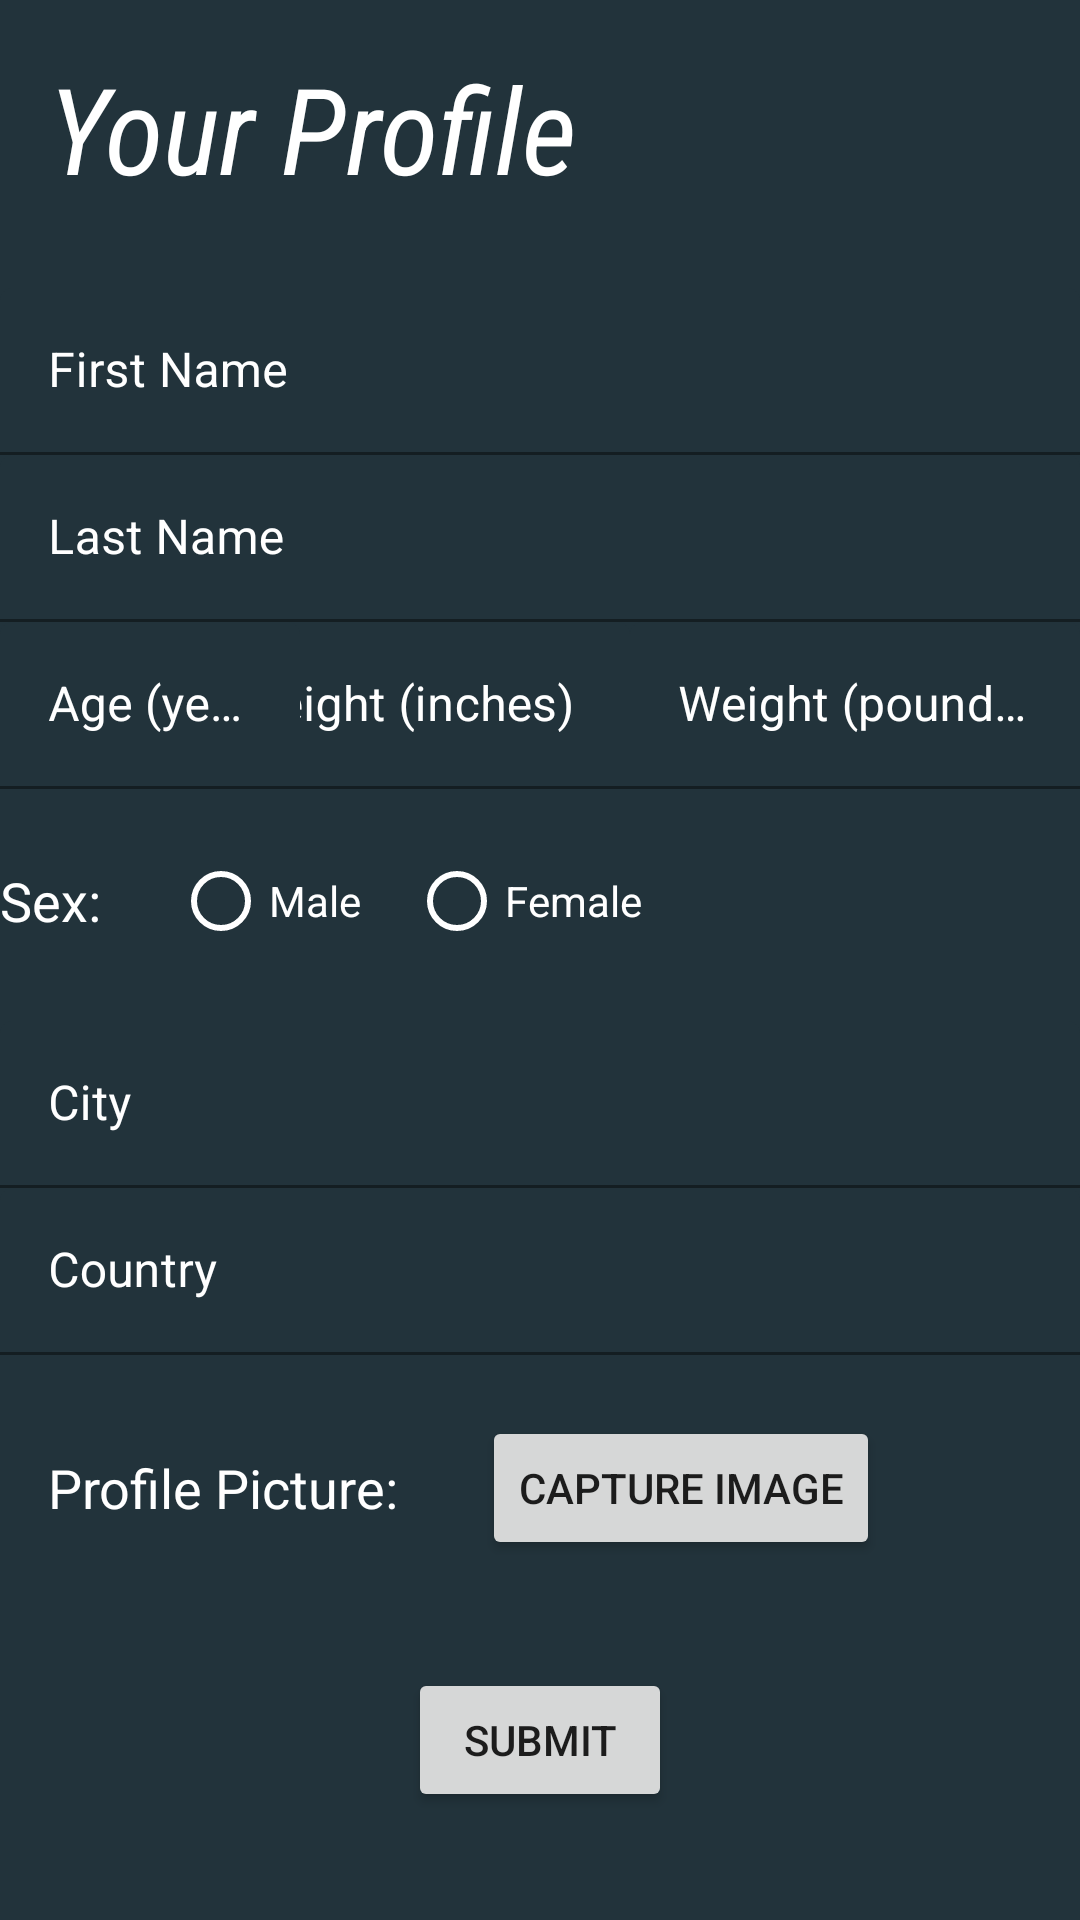

Android layout source for this screen:
<!-- AndroidManifest.xml: application theme Theme.LifestyleApp -->
<!-- res/layout/fragment_register_user.xml -->
<?xml version="1.0" encoding="utf-8"?>
<ScrollView xmlns:app="http://schemas.android.com/apk/res-auto"
    xmlns:tools="http://schemas.android.com/tools"
    android:layout_width="match_parent"
    android:layout_height="match_parent"
    android:fillViewport="true"
    xmlns:android="http://schemas.android.com/apk/res/android"
    android:id="@+id/registerUserFragment">

    <androidx.constraintlayout.widget.ConstraintLayout
        android:layout_width="match_parent"
        android:layout_height="match_parent"
        android:layout_gravity="center_horizontal"
        android:background="@color/dark_blue">

        <TextView
            android:id="@+id/registerUserTitle"
            android:layout_width="0dp"
            android:layout_height="wrap_content"
            android:layout_marginStart="16dp"
            android:layout_marginTop="16dp"
            android:fontFamily="sans-serif-condensed"
            android:text="@string/profile_header"
            android:textColor="@color/white"
            android:textSize="40sp"
            android:textStyle="italic"
            app:layout_constraintEnd_toStartOf="@+id/profilePicView"
            app:layout_constraintStart_toStartOf="parent"
            app:layout_constraintTop_toTopOf="parent" />

        <Button
            android:id="@+id/addPictureButton"
            android:layout_width="wrap_content"
            android:layout_height="wrap_content"
            android:layout_marginStart="28dp"
            android:text="Capture Image"
            app:layout_constraintBottom_toBottomOf="@+id/profilePictureField"
            app:layout_constraintStart_toEndOf="@+id/profilePictureField"
            app:layout_constraintTop_toTopOf="@+id/profilePictureField" />

        <Button
            android:id="@+id/button"
            android:layout_width="wrap_content"
            android:layout_height="wrap_content"
            android:text="Submit"
            app:layout_constraintBottom_toBottomOf="parent"
            app:layout_constraintEnd_toEndOf="parent"
            app:layout_constraintStart_toStartOf="parent"
            app:layout_constraintTop_toBottomOf="@+id/addPictureButton" />

        <TextView
            android:id="@+id/profilePictureField"
            android:layout_width="wrap_content"
            android:layout_height="wrap_content"
            android:layout_marginStart="16dp"
            android:layout_marginTop="32dp"
            android:text="Profile Picture:"
            android:textColor="@color/white"
            android:textSize="18sp"
            app:layout_constraintStart_toStartOf="@+id/countryField"
            app:layout_constraintTop_toBottomOf="@+id/countryField" />

        <ImageView
            android:id="@+id/profilePicView"
            android:layout_width="75dp"
            android:layout_height="75dp"
            android:layout_marginTop="16dp"
            android:layout_marginRight="16dp"
            app:layout_constraintEnd_toEndOf="parent"
            app:layout_constraintTop_toTopOf="parent"
            tools:srcCompat="@tools:sample/avatars" />

        <com.google.android.material.textfield.TextInputLayout
            android:id="@+id/TextFirstName"
            android:layout_width="match_parent"
            android:layout_height="wrap_content"
            android:layout_marginTop="96dp"
            android:backgroundTint="@color/white"
            android:textColorHint="@color/white"
            app:boxBackgroundColor="@color/dark_blue"
            app:helperTextTextColor="@color/white"
            app:hintTextColor="@color/white"
            app:layout_constraintStart_toStartOf="parent"
            app:layout_constraintTop_toTopOf="parent">

            <com.google.android.material.textfield.TextInputEditText
                android:id="@+id/editTextFirstName"
                android:layout_width="match_parent"
                android:layout_height="wrap_content"
                android:hint="First Name"
                android:textColor="@color/white" />
        </com.google.android.material.textfield.TextInputLayout>

        <com.google.android.material.textfield.TextInputLayout
            android:id="@+id/textLastName"
            android:layout_width="match_parent"
            android:layout_height="wrap_content"
            android:backgroundTint="@color/white"
            android:textColorHint="@color/white"
            app:boxBackgroundColor="@color/dark_blue"
            app:helperTextTextColor="@color/white"
            app:hintTextColor="@color/white"
            app:layout_constraintTop_toBottomOf="@id/TextFirstName">

            <com.google.android.material.textfield.TextInputEditText
                android:id="@+id/editTextLastName"
                android:layout_width="match_parent"
                android:layout_height="wrap_content"
                android:hint="Last Name"
                android:textColor="@color/white" />

        </com.google.android.material.textfield.TextInputLayout>

        <com.google.android.material.textfield.TextInputLayout
            android:id="@+id/heightField"
            android:layout_width="145dp"
            android:layout_height="wrap_content"
            android:backgroundTint="@color/white"
            android:textColorHint="@color/white"
            app:boxBackgroundColor="@color/dark_blue"
            app:helperTextTextColor="@color/white"
            app:hintTextColor="@color/white"
            app:layout_constraintEnd_toStartOf="@+id/weightField"
            app:layout_constraintTop_toBottomOf="@+id/textLastName">

            <com.google.android.material.textfield.TextInputEditText
                android:id="@+id/editTextHeight"
                android:layout_width="match_parent"
                android:layout_height="wrap_content"
                android:hint="Height (inches)"
                android:textColor="@color/white" />
        </com.google.android.material.textfield.TextInputLayout>

        <com.google.android.material.textfield.TextInputLayout
            android:id="@+id/weightField"
            android:layout_width="150dp"
            android:layout_height="wrap_content"
            android:backgroundTint="@color/white"
            android:textColorHint="@color/white"
            app:boxBackgroundColor="@color/dark_blue"
            app:helperTextTextColor="@color/white"
            app:hintTextColor="@color/white"
            app:layout_constraintEnd_toEndOf="parent"
            app:layout_constraintTop_toTopOf="@+id/heightField">

            <com.google.android.material.textfield.TextInputEditText
                android:id="@+id/editTextWeight"
                android:layout_width="match_parent"
                android:layout_height="wrap_content"
                android:hint="Weight (pounds)"
                android:textColor="@color/white" />
        </com.google.android.material.textfield.TextInputLayout>

        <com.google.android.material.textfield.TextInputLayout
            android:id="@+id/cityField"
            android:layout_width="match_parent"
            android:layout_height="wrap_content"
            android:layout_marginTop="16dp"
            android:backgroundTint="@color/white"
            android:textColorHint="@color/white"
            app:boxBackgroundColor="@color/dark_blue"
            app:helperTextTextColor="@color/white"
            app:hintTextColor="@color/white"
            app:layout_constraintStart_toStartOf="parent"
            app:layout_constraintTop_toBottomOf="@+id/sexRadioGroup">

            <com.google.android.material.textfield.TextInputEditText
                android:id="@+id/emailTextEdit"
                android:layout_width="match_parent"
                android:layout_height="wrap_content"
                android:hint="City"
                android:textColor="@color/white" />
        </com.google.android.material.textfield.TextInputLayout>

        <com.google.android.material.textfield.TextInputLayout
            android:id="@+id/countryField"
            android:layout_width="match_parent"
            android:layout_height="wrap_content"
            android:backgroundTint="@color/white"
            android:textColorHint="@color/white"
            app:boxBackgroundColor="@color/dark_blue"
            app:helperTextTextColor="@color/white"
            app:hintTextColor="@color/white"
            app:layout_constraintStart_toStartOf="parent"
            app:layout_constraintTop_toBottomOf="@+id/cityField">

            <com.google.android.material.textfield.TextInputEditText
                android:id="@+id/editTextCountry"
                android:layout_width="match_parent"
                android:layout_height="wrap_content"
                android:hint="Country"
                android:textColor="@color/white" />
        </com.google.android.material.textfield.TextInputLayout>

        <TextView
            android:id="@+id/tvSexField"
            android:layout_width="wrap_content"
            android:layout_height="wrap_content"
            android:layout_marginTop="25dp"
            android:text="@string/sex_field"
            android:textColor="@color/white"
            android:textSize="18sp"
            app:layout_constraintStart_toStartOf="parent"
            app:layout_constraintTop_toBottomOf="@+id/ageField" />

        <RadioGroup
            android:id="@+id/sexRadioGroup"
            android:layout_width="0dp"
            android:layout_height="wrap_content"
            android:layout_marginStart="24dp"
            android:orientation="horizontal"
            app:layout_constraintBottom_toBottomOf="@+id/tvSexField"
            app:layout_constraintStart_toEndOf="@+id/tvSexField"
            app:layout_constraintTop_toTopOf="@+id/tvSexField">

            <RadioButton
                android:id="@+id/maleRadioButton"
                android:layout_width="wrap_content"
                android:layout_height="wrap_content"
                android:buttonTint="@color/white"
                android:text="@string/male"
                android:textColor="@color/white" />

            <RadioButton
                android:id="@+id/femaleRadioButton"
                android:layout_width="wrap_content"
                android:layout_height="wrap_content"
                android:layout_marginStart="16dp"
                android:buttonTint="@color/white"
                android:text="@string/female"
                android:textColor="@color/white" />

        </RadioGroup>

        <com.google.android.material.textfield.TextInputLayout
            android:id="@+id/ageField"
            android:layout_width="100dp"
            android:layout_height="wrap_content"
            android:textColorHint="@color/white"
            app:boxBackgroundColor="@color/dark_blue"
            app:helperTextTextColor="@color/white"
            app:hintTextColor="@color/white"
            app:layout_constraintBottom_toBottomOf="@+id/heightField"
            app:layout_constraintStart_toStartOf="parent"
            app:layout_constraintTop_toTopOf="@+id/heightField">

            <com.google.android.material.textfield.TextInputEditText
                android:id="@+id/editTextAge"
                android:layout_width="match_parent"
                android:layout_height="wrap_content"
                android:hint="Age (years)"
                android:textColor="@color/white" />
        </com.google.android.material.textfield.TextInputLayout>

    </androidx.constraintlayout.widget.ConstraintLayout>
</ScrollView>
<!-- resources referenced by this layout -->
<resources>
  <color name="dark_blue">#22333B</color>
  <color name="white">#FFFFFFFF</color>
  <string name="female">Female</string>
  <string name="male">Male</string>
  <string name="profile_header">Your Profile</string>
  <string name="sex_field">Sex:</string>
  <style name="Theme.LifestyleApp" parent="Theme.MaterialComponents.DayNight.DarkActionBar">
          
          <item name="colorPrimary">@color/purple_500</item>
          <item name="colorPrimaryVariant">@color/purple_700</item>
          <item name="colorOnPrimary">@color/white</item>
          
          <item name="colorSecondary">@color/teal_200</item>
          <item name="colorSecondaryVariant">@color/teal_700</item>
          <item name="colorOnSecondary">@color/black</item>
          
          <item name="android:statusBarColor" tools:targetApi="l">?attr/colorPrimaryVariant</item>
          
      </style>
  <color name="purple_500">#FF6200EE</color>
  <color name="purple_700">#FF3700B3</color>
  <color name="teal_200">#FF03DAC5</color>
  <color name="teal_700">#FF018786</color>
  <color name="black">#FF000000</color>
</resources>
